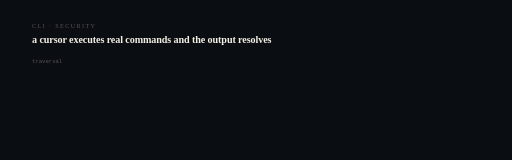
t = 0.00 s
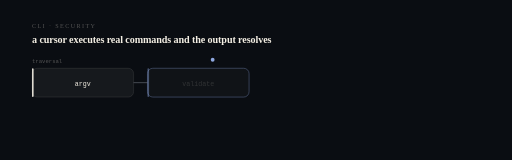
t = 1.20 s
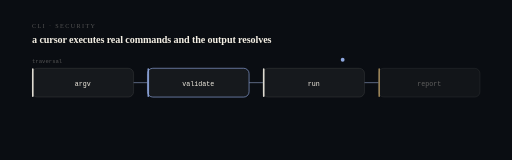
t = 2.40 s
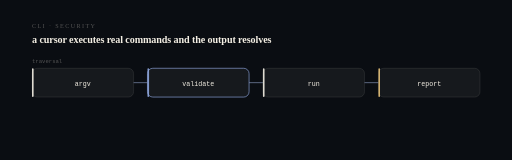
t = 3.60 s
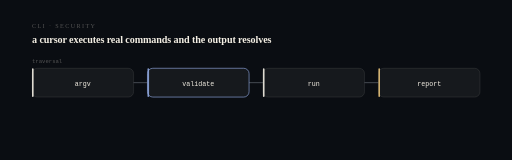
t = 4.80 s
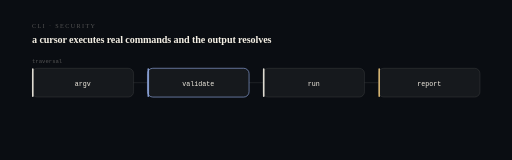
t = 6.00 s

The animated SVG that drew these frames (rendered in a browser with its animation timeline set to each time). Animation: 20 SMIL elements (animate=19,animateMotion=1); one cycle of 6.00 s, repeats indefinitely.

<svg xmlns="http://www.w3.org/2000/svg" viewBox="0 0 960 300" width="960" height="300" role="img" aria-label="argv to validate to run to report. a cursor executes real commands and the output resolves.">
<title>GrokInstall — computational sequence</title>
<desc>A state machine showing the real transition this system performs: argv then validate then run then report. Derived from the project architecture, not decorative.</desc>
<style>@media (prefers-reduced-motion: reduce){*{animation:none !important}}</style>
<rect width="960" height="300" fill="#0a0d12"/>
<text x="60" y="52" fill="#f4efe44f" font-size="11.5" letter-spacing="2.6">CLI · SECURITY</text>
<text x="60" y="80" fill="#f4efe4" font-size="19" font-weight="620" letter-spacing="-0.2">a cursor executes real commands and the output resolves</text>
<rect x="60.0" y="128" width="190.5" height="54" rx="10" fill="#f4efe4" fill-opacity="0.05" stroke="#f4efe424" stroke-width="1.2" opacity="0"><animate attributeName="opacity" from="0" to="1" dur="0.5s" begin="0.40s" fill="freeze"/></rect>
<rect x="60.0" y="128" width="3" height="54" rx="1.5" fill="#f4efe4" opacity="0"><animate attributeName="opacity" from="0" to="0.9" dur="0.5s" begin="0.40s" fill="freeze"/></rect>
<text x="155.25" y="161" fill="#f4efe4" font-size="12.5" text-anchor="middle" font-family="ui-monospace,SFMono-Regular,Menlo,monospace" opacity="0">argv<animate attributeName="opacity" from="0" to="1" dur="0.5s" begin="0.58s" fill="freeze"/></text>
<line x1="250.5" y1="155.0" x2="276.5" y2="155.0" stroke="#f4efe424" stroke-width="1.2" opacity="0"><animate attributeName="opacity" from="0" to="1" dur="0.4s" begin="0.70s" fill="freeze"/><animate attributeName="stroke" values="#f4efe424;#8fa8e0;#f4efe424" dur="6s" repeatCount="indefinite"/></line>
<rect x="276.5" y="128" width="190.5" height="54" rx="10" fill="#f4efe4" fill-opacity="0.05" stroke="#8fa8e0" stroke-width="1.2" opacity="0"><animate attributeName="opacity" from="0" to="1" dur="0.5s" begin="0.95s" fill="freeze"/></rect>
<rect x="276.5" y="128" width="3" height="54" rx="1.5" fill="#8fa8e0" opacity="0"><animate attributeName="opacity" from="0" to="0.9" dur="0.5s" begin="0.95s" fill="freeze"/></rect>
<text x="371.75" y="161" fill="#f4efe4" font-size="12.5" text-anchor="middle" font-family="ui-monospace,SFMono-Regular,Menlo,monospace" opacity="0">validate<animate attributeName="opacity" from="0" to="1" dur="0.5s" begin="1.13s" fill="freeze"/></text>
<line x1="467.0" y1="155.0" x2="493.0" y2="155.0" stroke="#f4efe424" stroke-width="1.2" opacity="0"><animate attributeName="opacity" from="0" to="1" dur="0.4s" begin="1.25s" fill="freeze"/><animate attributeName="stroke" values="#f4efe424;#8fa8e0;#f4efe424" dur="6s" repeatCount="indefinite"/></line>
<rect x="493.0" y="128" width="190.5" height="54" rx="10" fill="#f4efe4" fill-opacity="0.05" stroke="#f4efe424" stroke-width="1.2" opacity="0"><animate attributeName="opacity" from="0" to="1" dur="0.5s" begin="1.50s" fill="freeze"/></rect>
<rect x="493.0" y="128" width="3" height="54" rx="1.5" fill="#f4efe4" opacity="0"><animate attributeName="opacity" from="0" to="0.9" dur="0.5s" begin="1.50s" fill="freeze"/></rect>
<text x="588.25" y="161" fill="#f4efe4" font-size="12.5" text-anchor="middle" font-family="ui-monospace,SFMono-Regular,Menlo,monospace" opacity="0">run<animate attributeName="opacity" from="0" to="1" dur="0.5s" begin="1.68s" fill="freeze"/></text>
<line x1="683.5" y1="155.0" x2="709.5" y2="155.0" stroke="#f4efe424" stroke-width="1.2" opacity="0"><animate attributeName="opacity" from="0" to="1" dur="0.4s" begin="1.80s" fill="freeze"/><animate attributeName="stroke" values="#f4efe424;#8fa8e0;#f4efe424" dur="6s" repeatCount="indefinite"/></line>
<rect x="709.5" y="128" width="190.5" height="54" rx="10" fill="#f4efe4" fill-opacity="0.05" stroke="#f4efe424" stroke-width="1.2" opacity="0"><animate attributeName="opacity" from="0" to="1" dur="0.5s" begin="2.05s" fill="freeze"/></rect>
<rect x="709.5" y="128" width="3" height="54" rx="1.5" fill="#e7c27a" opacity="0"><animate attributeName="opacity" from="0" to="0.9" dur="0.5s" begin="2.05s" fill="freeze"/></rect>
<text x="804.75" y="161" fill="#f4efe4" font-size="12.5" text-anchor="middle" font-family="ui-monospace,SFMono-Regular,Menlo,monospace" opacity="0">report<animate attributeName="opacity" from="0" to="1" dur="0.5s" begin="2.23s" fill="freeze"/></text>
<circle r="3.6" fill="#8fa8e0" opacity="0.9"><animateMotion dur="3.2s" fill="freeze" path="M155 112 L805 112"/><animate attributeName="opacity" values="0;1;1;0" keyTimes="0;0.06;0.9;1" dur="3.2s" fill="freeze"/></circle>
<text x="60" y="118" fill="#f4efe44f" font-size="10.5" font-family="ui-monospace,SFMono-Regular,Menlo,monospace">traversal</text>
</svg>
